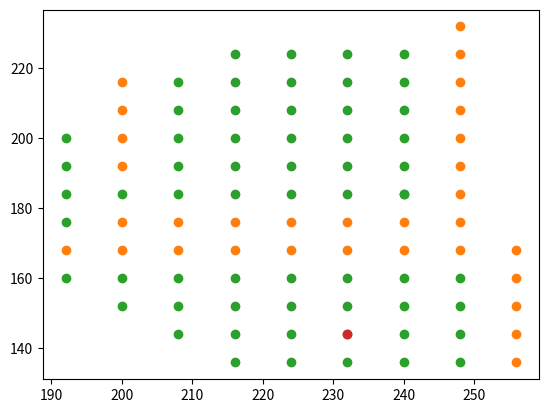

The matplotlib source for this figure:
import matplotlib.pyplot as plt

char_x = [240]
char_y = [184]

wall_x = [256, 256, 256, 256, 256, 248, 248, 248, 248, 248, 248, 248, 248, 248, 240, 240, 232, 232, 224, 224, 216, 216, 208, 208, 200, 200, 200, 200, 200, 200, 192]
wall_y = [168, 160, 152, 144, 136, 232, 224, 216, 208, 200, 192, 184, 176, 168, 176, 168, 176, 168, 176, 168, 176, 168, 176, 168, 216, 208, 200, 192, 176, 168, 168]

floor_x = [192, 192, 192, 192, 192, 200, 200, 200, 208, 208, 208, 208, 208, 208, 208, 208, 216, 216, 216, 216, 216, 216, 216, 216, 216, 216, 224, 224, 224, 224, 224, 224, 224, 224, 224, 224, 232, 232, 232, 232, 232, 232, 232, 232, 232, 232, 240, 240, 240, 240, 240, 240, 240, 240, 240, 240, 248, 248, 248, 248]
floor_y = [160, 176, 184, 192, 200, 152, 160, 184, 144, 152, 160, 184, 192, 200, 208, 216, 136, 144, 152, 160, 184, 192, 200, 208, 216, 224, 136, 144, 152, 160, 184, 192, 200, 208, 216, 224, 136, 144, 152, 160, 184, 192, 200, 208, 216, 224, 136, 144, 152, 160, 184, 192, 200, 208, 216, 224, 136, 144, 152, 160]

exit_x = [232]
exit_y = [144]

plt.scatter(char_x, char_y)
plt.scatter(wall_x, wall_y)
plt.scatter(floor_x, floor_y)
plt.scatter(exit_x, exit_y)
plt.show()